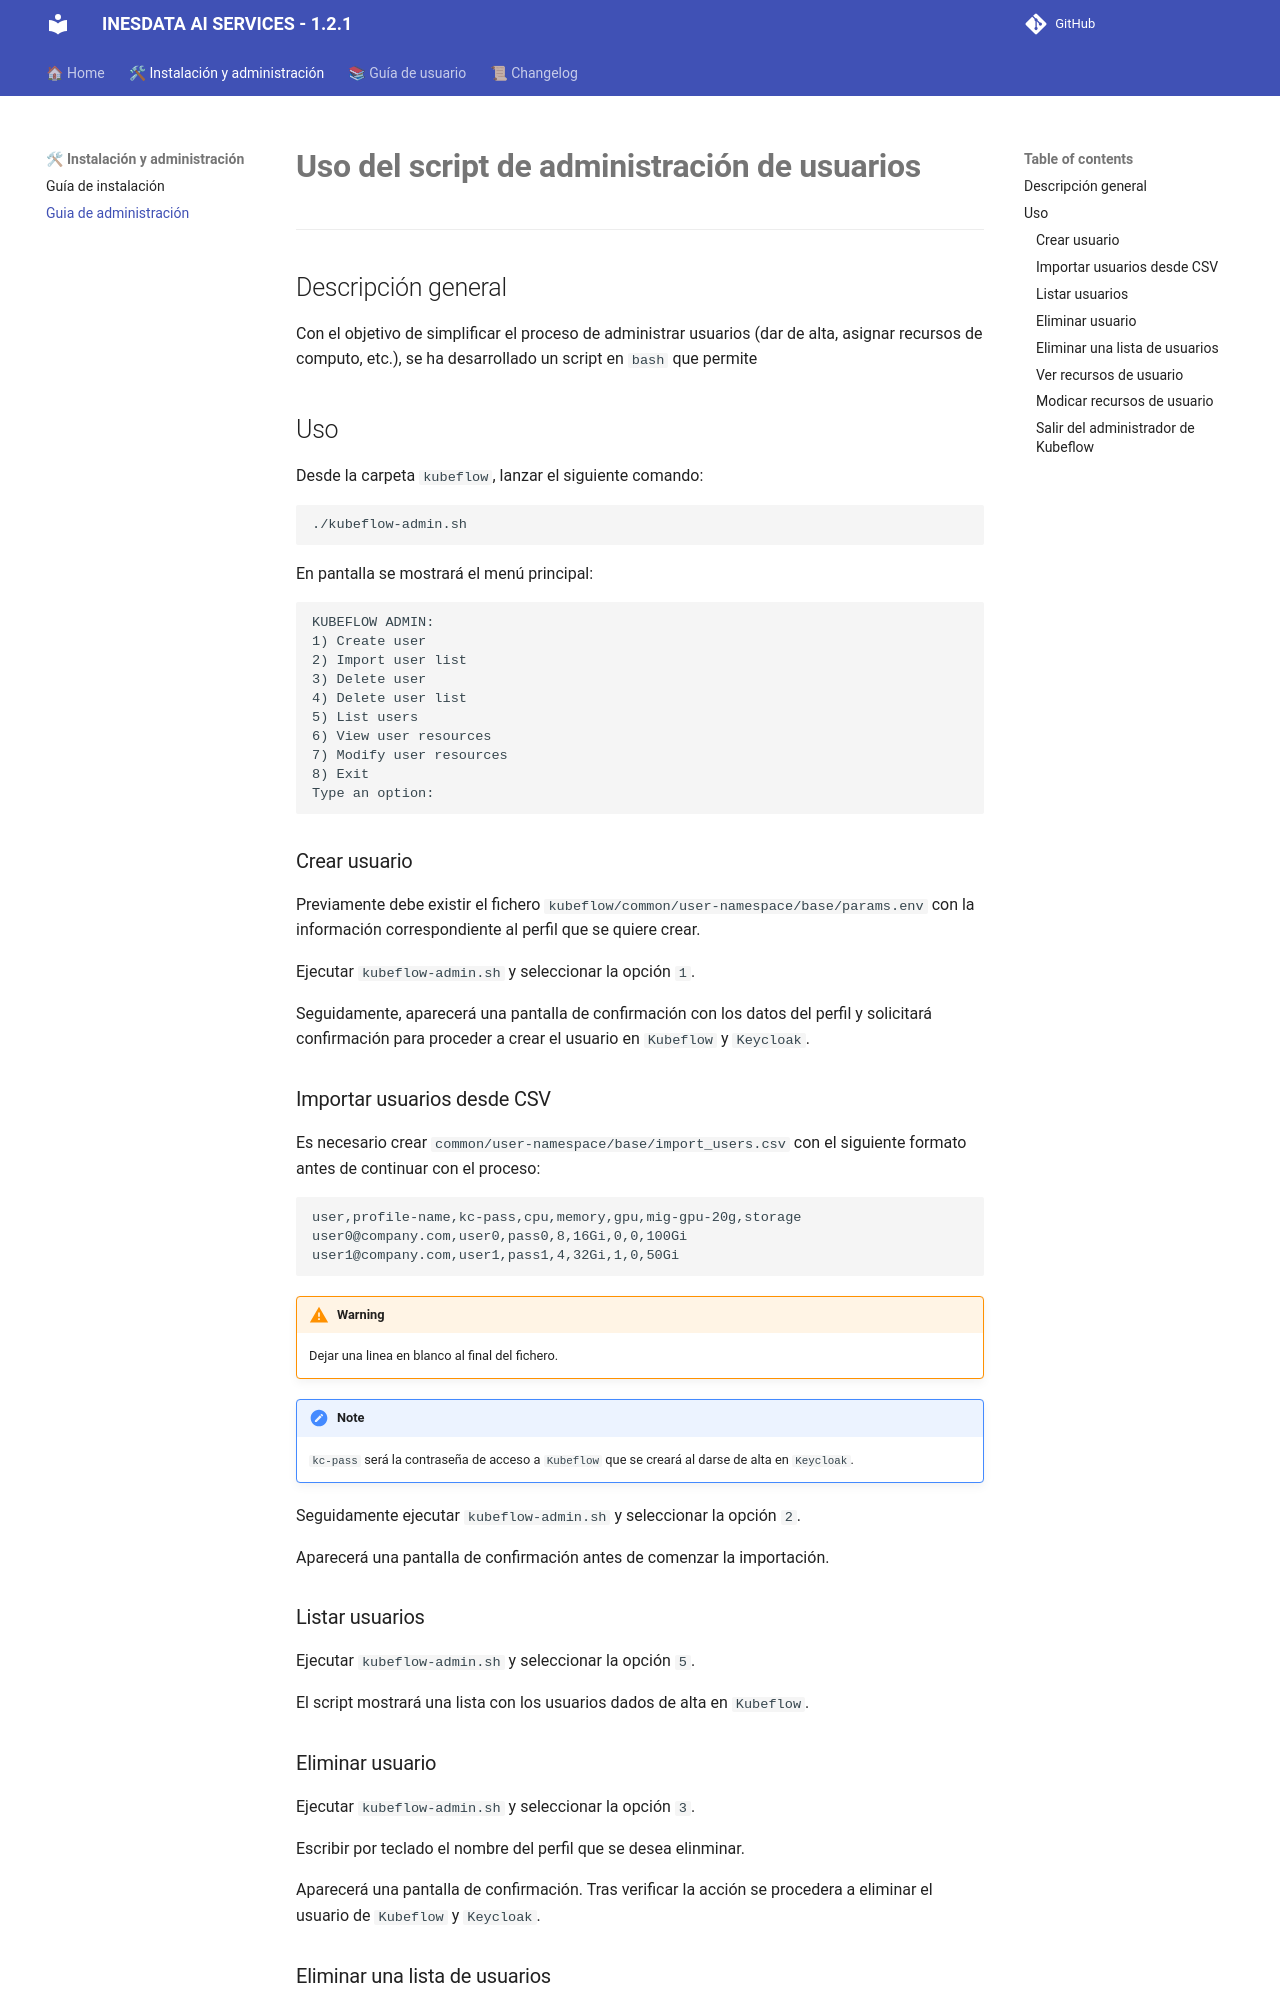

repository: oeg-upm/inesdata-ai-services · page: guias/administracion/index.html · generator: mkdocs

# **Uso del script de administración de usuarios**

---

## Descripción general

Con el objetivo de simplificar el proceso de administrar usuarios (dar de alta, asignar recursos de computo, etc.), se ha desarrollado un script en `bash` que permite 

## Uso

Desde la carpeta ``kubeflow``, lanzar el siguiente comando:
```
./kubeflow-admin.sh
```
En pantalla se mostrará el menú principal:
```
KUBEFLOW ADMIN:
1) Create user
2) Import user list
3) Delete user
4) Delete user list
5) List users
6) View user resources
7) Modify user resources
8) Exit
Type an option: 
```

### Crear usuario

Previamente debe existir el fichero ``kubeflow/common/user-namespace/base/params.env`` con la información correspondiente al perfil que se quiere crear.

Ejecutar ``kubeflow-admin.sh`` y seleccionar la opción ``1``.

Seguidamente, aparecerá una pantalla de confirmación con los datos del perfil y solicitará confirmación para proceder a crear el usuario en `Kubeflow` y `Keycloak`.

### Importar usuarios desde CSV

Es necesario crear ``common/user-namespace/base/import_users.csv`` con el siguiente formato antes de continuar con el proceso:
```
user,profile-name,kc-pass,cpu,memory,gpu,mig-gpu-20g,storage
user0@company.com,user0,pass0,8,16Gi,0,0,100Gi
user1@company.com,user1,pass1,4,32Gi,1,0,50Gi

```
!!! warning

    Dejar una linea en blanco al final del fichero.

!!! note

    `kc-pass` será la contraseña de acceso a `Kubeflow` que se creará al darse de alta en `Keycloak`.

Seguidamente ejecutar ``kubeflow-admin.sh`` y seleccionar la opción ``2``.

Aparecerá una pantalla de confirmación antes de comenzar la importación.

### Listar usuarios

Ejecutar ``kubeflow-admin.sh`` y seleccionar la opción ``5``.

El script mostrará una lista con los usuarios dados de alta en `Kubeflow`.

### Eliminar usuario

Ejecutar ``kubeflow-admin.sh`` y seleccionar la opción ``3``.

Escribir por teclado el nombre del perfil que se desea elinminar.

Aparecerá una pantalla de confirmación. Tras verificar la acción se procedera a eliminar el usuario de `Kubeflow` y `Keycloak`.
